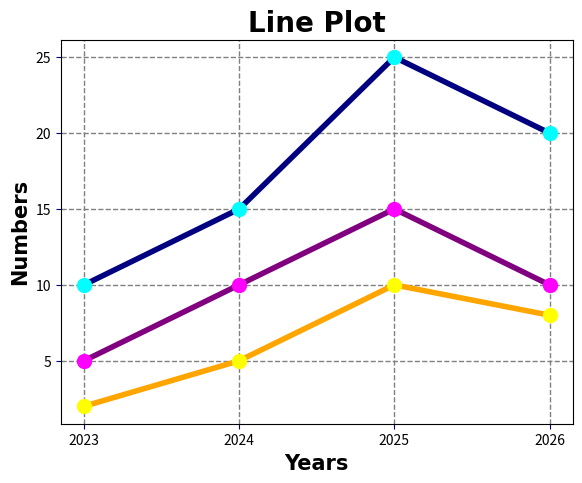
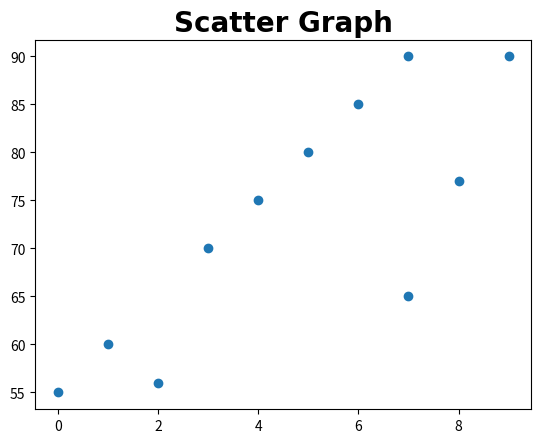
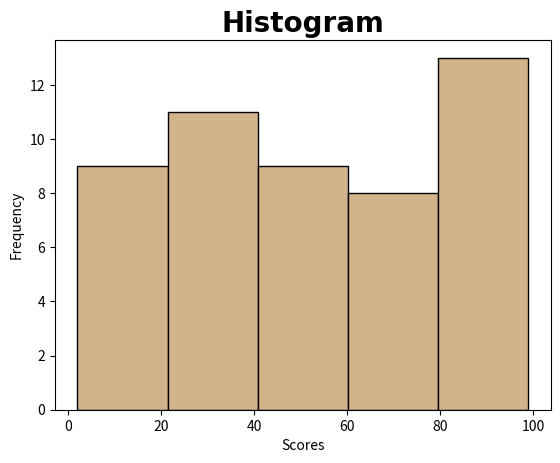
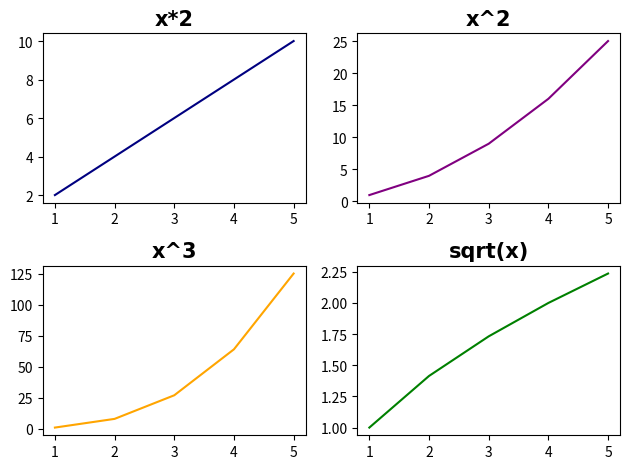

Python code for these plots, in order:
import matplotlib.pyplot as plt
import numpy as np

x = np.array([2023, 2024, 2025, 2026])
y1 = np.array([10, 15, 25, 20])
y2 = np.array([5, 10, 15, 10])
y3 = np.array([2, 5, 10, 8])

plt.title("Line Plot", fontsize=20,
                        family='Arial',
                        fontweight='bold',
                        color='Black')

plt.xlabel("Years", fontsize=15,
                    family='Arial',
                    fontweight='bold',
                    color='Black')
plt.ylabel("Numbers", fontsize=15,
                    family='Arial',
                    fontweight='bold',
                    color='Black')

plt.tick_params(axis='both',
                color='navy')

plt.plot(x,y1, marker='o',
         markersize=10,
         markerfacecolor='cyan',
         markeredgecolor='cyan',
         linestyle='solid',
         linewidth=4,
         color='navy')
plt.plot(x,y2, marker='o',
         markersize=10,
         markerfacecolor='magenta',
         markeredgecolor='magenta',
         linestyle='solid',
         linewidth=4,
         color='purple')
plt.plot(x,y3, marker='o',
         markersize=10,
         markerfacecolor='yellow',
         markeredgecolor='yellow',
         linestyle='solid',
         linewidth=4,
         color='orange')

plt.xticks(x)

plt.subplots_adjust(left=0.1, 
                    right=0.9, 
                    top=0.9, 
                    bottom=0.1)

plt.grid(color='gray', 
         linestyle='--', 
         linewidth=1)

plt.show()


#Scatter Graph

x1 = np.array([0,1,2,3,4,5,6,7,7,8,9])
y1 = np.array([55,60,56,70,75,80,85,65,90,77,90])

plt.scatter(x1,y1)
plt.title("Scatter Graph",  fontsize=20,
                            family='Arial',
                            fontweight='bold',
                            color='Black')

plt.show()

scores = np.random.randint(0, 100, 50)
plt.hist(scores, bins=5, color='tan', edgecolor='black')
plt.title("Histogram", fontsize=20,
                        family='Arial',
                        fontweight='bold',
                        color='Black')
plt.xlabel("Scores")
plt.ylabel("Frequency")

plt.show()


#Subplots
x = np.array([1,2,3,4,5])

fig, axs = plt.subplots(2, 2)

axs[0, 0].plot(x, x*2, color='navy')
axs[0, 0].set_title("x*2", fontsize=15,
                            family='Arial',
                            fontweight='bold',
                            color='Black')

axs[0, 1].plot(x, x**2, color='purple')
axs[0, 1].set_title("x^2", fontsize=15,
                            family='Arial',
                            fontweight='bold',
                            color='Black')
axs[1, 0].plot(x, x**3, color='orange')
axs[1, 0].set_title("x^3", fontsize=15,
                            family='Arial',
                            fontweight='bold',
                            color='Black')
axs[1, 1].plot(x, np.sqrt(x), color='green')
axs[1, 1].set_title("sqrt(x)", fontsize=15,
                            family='Arial',
                            fontweight='bold',
                            color='Black')

plt.tight_layout()
plt.show()
